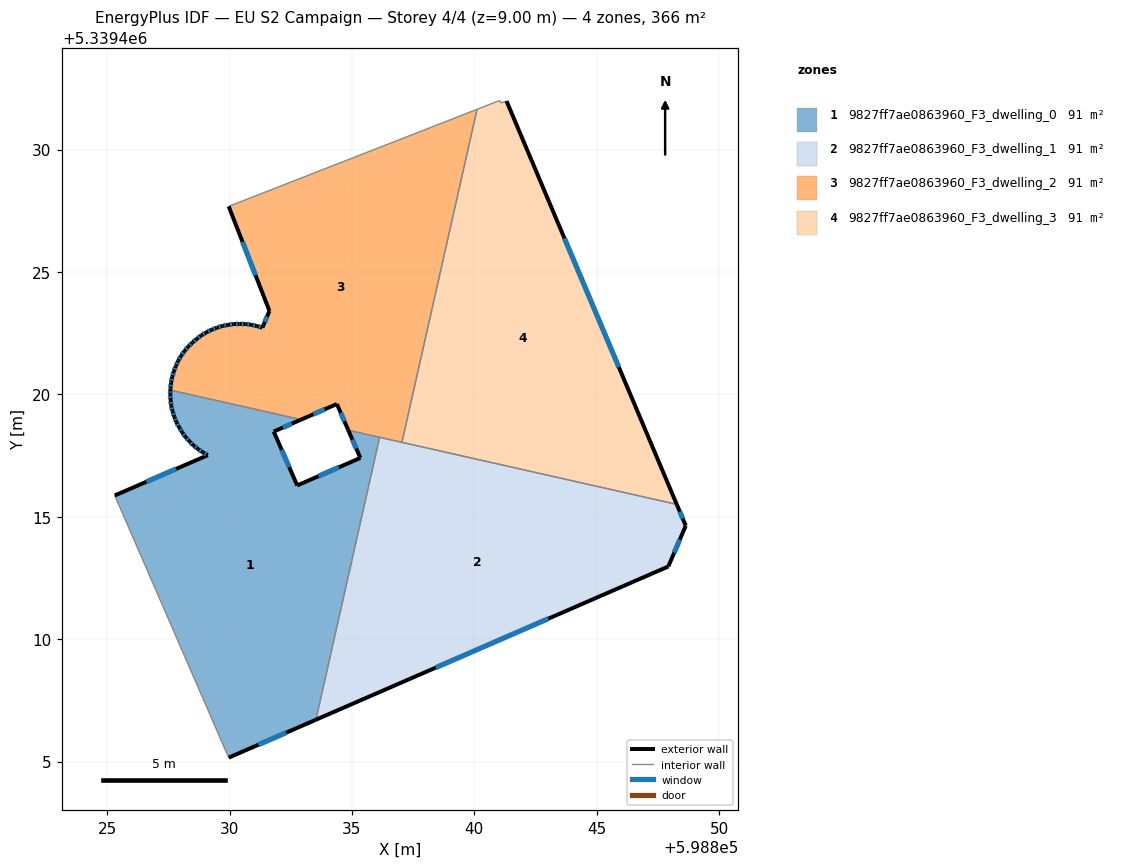
=== STOREY PLAN SPEC (per zone: floor XY polygon, exterior-wall plan segments, windows/doors) ===
zone 1: 9827ff7ae0863960_F3_dwelling_0  (91.4 m²)
  floor: (598836.13, 5339418.25) (598833.53, 5339406.71) (598829.97, 5339405.16) (598829.93, 5339405.25) (598825.31, 5339415.87) (598829.11, 5339417.52) (598828.91, 5339417.63) (598828.71, 5339417.77) (598828.53, 5339417.92) (598828.36, 5339418.08) (598828.20, 5339418.26) (598828.07, 5339418.45) (598827.94, 5339418.66) (598827.83, 5339418.87) (598827.74, 5339419.08) (598827.67, 5339419.31) (598827.62, 5339419.54) (598827.59, 5339419.77) (598827.58, 5339420.01) (598827.58, 5339420.18) (598832.92, 5339418.97) (598831.81, 5339418.48) (598832.76, 5339416.28) (598835.34, 5339417.41) (598834.85, 5339418.54)
  exterior wall: (598829.11, 5339417.52) – (598825.31, 5339415.87)  [4.1 m]
    window: (598827.82, 5339416.96) – (598826.60, 5339416.43)  [1.3 m²]
  exterior wall: (598828.91, 5339417.63) – (598829.11, 5339417.52)  [0.2 m]
    window: (598828.98, 5339417.59) – (598829.04, 5339417.56)  [0.1 m²]
  exterior wall: (598828.71, 5339417.77) – (598828.91, 5339417.63)  [0.2 m]
    window: (598828.78, 5339417.72) – (598828.84, 5339417.68)  [0.1 m²]
  exterior wall: (598828.53, 5339417.92) – (598828.71, 5339417.77)  [0.2 m]
    window: (598828.59, 5339417.87) – (598828.65, 5339417.82)  [0.1 m²]
  exterior wall: (598828.36, 5339418.08) – (598828.53, 5339417.92)  [0.2 m]
    window: (598828.42, 5339418.03) – (598828.47, 5339417.97)  [0.1 m²]
  exterior wall: (598828.20, 5339418.26) – (598828.36, 5339418.08)  [0.2 m]
    window: (598828.26, 5339418.20) – (598828.31, 5339418.14)  [0.1 m²]
  exterior wall: (598828.07, 5339418.45) – (598828.20, 5339418.26)  [0.2 m]
    window: (598828.11, 5339418.39) – (598828.15, 5339418.33)  [0.1 m²]
  exterior wall: (598827.94, 5339418.66) – (598828.07, 5339418.45)  [0.2 m]
    window: (598827.98, 5339418.59) – (598828.02, 5339418.52)  [0.1 m²]
  exterior wall: (598827.83, 5339418.87) – (598827.94, 5339418.66)  [0.2 m]
    window: (598827.87, 5339418.79) – (598827.90, 5339418.73)  [0.1 m²]
  exterior wall: (598827.74, 5339419.08) – (598827.83, 5339418.87)  [0.2 m]
    window: (598827.77, 5339419.01) – (598827.80, 5339418.94)  [0.1 m²]
  exterior wall: (598827.67, 5339419.31) – (598827.74, 5339419.08)  [0.2 m]
    window: (598827.70, 5339419.23) – (598827.72, 5339419.16)  [0.1 m²]
  exterior wall: (598827.62, 5339419.54) – (598827.67, 5339419.31)  [0.2 m]
    window: (598827.64, 5339419.46) – (598827.65, 5339419.39)  [0.1 m²]
  exterior wall: (598827.59, 5339419.77) – (598827.62, 5339419.54)  [0.2 m]
    window: (598827.60, 5339419.69) – (598827.61, 5339419.62)  [0.1 m²]
  exterior wall: (598827.58, 5339420.01) – (598827.59, 5339419.77)  [0.2 m]
    window: (598827.58, 5339419.93) – (598827.59, 5339419.85)  [0.1 m²]
  exterior wall: (598827.58, 5339420.18) – (598827.58, 5339420.01)  [0.2 m]
    window: (598827.58, 5339420.12) – (598827.58, 5339420.07)  [0.1 m²]
  exterior wall: (598831.81, 5339418.48) – (598832.92, 5339418.97)  [1.2 m]
    window: (598832.19, 5339418.65) – (598832.54, 5339418.81)  [0.4 m²]
  exterior wall: (598832.76, 5339416.28) – (598831.81, 5339418.48)  [2.4 m]
    window: (598832.44, 5339417.03) – (598832.13, 5339417.73)  [0.7 m²]
  exterior wall: (598835.34, 5339417.41) – (598832.76, 5339416.28)  [2.8 m]
    window: (598834.47, 5339417.02) – (598833.64, 5339416.66)  [0.9 m²]
  exterior wall: (598834.85, 5339418.54) – (598835.34, 5339417.41)  [1.2 m]
    window: (598835.02, 5339418.15) – (598835.18, 5339417.79)  [0.4 m²]
  exterior wall: (598829.97, 5339405.16) – (598833.53, 5339406.71)  [3.9 m]
    window: (598831.18, 5339405.69) – (598832.32, 5339406.19)  [1.2 m²]
  interior walls: 5
zone 2: 9827ff7ae0863960_F3_dwelling_1  (91.4 m²)
  floor: (598848.27, 5339415.51) (598848.64, 5339414.64) (598847.92, 5339412.97) (598833.53, 5339406.71) (598836.13, 5339418.25)
  exterior wall: (598848.64, 5339414.64) – (598848.27, 5339415.51)  [0.9 m]
    window: (598848.51, 5339414.93) – (598848.39, 5339415.21)  [0.3 m²]
  exterior wall: (598847.92, 5339412.97) – (598848.64, 5339414.64)  [1.8 m]
    window: (598848.16, 5339413.54) – (598848.39, 5339414.07)  [0.6 m²]
  exterior wall: (598833.53, 5339406.71) – (598847.92, 5339412.97)  [15.7 m]
    window: (598838.43, 5339408.84) – (598843.02, 5339410.84)  [4.8 m²]
  interior walls: 3
zone 3: 9827ff7ae0863960_F3_dwelling_2  (91.4 m²)
  floor: (598840.11, 5339431.64) (598837.04, 5339418.04) (598834.85, 5339418.54) (598834.39, 5339419.61) (598832.92, 5339418.97) (598827.58, 5339420.18) (598827.58, 5339420.24) (598827.61, 5339420.48) (598827.66, 5339420.71) (598827.72, 5339420.94) (598827.81, 5339421.16) (598827.91, 5339421.38) (598828.02, 5339421.58) (598828.16, 5339421.77) (598828.31, 5339421.95) (598828.48, 5339422.12) (598828.66, 5339422.27) (598828.85, 5339422.41) (598829.06, 5339422.54) (598829.26, 5339422.64) (598829.48, 5339422.72) (598829.71, 5339422.80) (598829.94, 5339422.84) (598830.18, 5339422.88) (598830.41, 5339422.88) (598830.65, 5339422.87) (598830.88, 5339422.85) (598831.11, 5339422.79) (598831.34, 5339422.73) (598831.63, 5339423.41) (598829.96, 5339427.68)
  exterior wall: (598827.58, 5339420.24) – (598827.58, 5339420.18)  [0.1 m]
  exterior wall: (598827.61, 5339420.48) – (598827.58, 5339420.24)  [0.2 m]
    window: (598827.60, 5339420.40) – (598827.59, 5339420.32)  [0.1 m²]
  exterior wall: (598827.66, 5339420.71) – (598827.61, 5339420.48)  [0.2 m]
    window: (598827.64, 5339420.63) – (598827.63, 5339420.56)  [0.1 m²]
  exterior wall: (598827.72, 5339420.94) – (598827.66, 5339420.71)  [0.2 m]
    window: (598827.70, 5339420.86) – (598827.68, 5339420.79)  [0.1 m²]
  exterior wall: (598827.81, 5339421.16) – (598827.72, 5339420.94)  [0.2 m]
    window: (598827.78, 5339421.09) – (598827.75, 5339421.02)  [0.1 m²]
  exterior wall: (598827.91, 5339421.38) – (598827.81, 5339421.16)  [0.2 m]
    window: (598827.87, 5339421.30) – (598827.84, 5339421.24)  [0.1 m²]
  exterior wall: (598828.02, 5339421.58) – (598827.91, 5339421.38)  [0.2 m]
    window: (598827.98, 5339421.51) – (598827.94, 5339421.44)  [0.1 m²]
  exterior wall: (598828.16, 5339421.77) – (598828.02, 5339421.58)  [0.2 m]
    window: (598828.11, 5339421.71) – (598828.07, 5339421.64)  [0.1 m²]
  exterior wall: (598828.31, 5339421.95) – (598828.16, 5339421.77)  [0.2 m]
    window: (598828.26, 5339421.89) – (598828.21, 5339421.83)  [0.1 m²]
  exterior wall: (598828.48, 5339422.12) – (598828.31, 5339421.95)  [0.2 m]
    window: (598828.43, 5339422.06) – (598828.37, 5339422.01)  [0.1 m²]
  exterior wall: (598828.66, 5339422.27) – (598828.48, 5339422.12)  [0.2 m]
    window: (598828.60, 5339422.22) – (598828.54, 5339422.17)  [0.1 m²]
  exterior wall: (598828.85, 5339422.41) – (598828.66, 5339422.27)  [0.2 m]
    window: (598828.78, 5339422.36) – (598828.72, 5339422.32)  [0.1 m²]
  exterior wall: (598829.06, 5339422.54) – (598828.85, 5339422.41)  [0.2 m]
    window: (598828.98, 5339422.49) – (598828.92, 5339422.45)  [0.1 m²]
  exterior wall: (598829.26, 5339422.64) – (598829.06, 5339422.54)  [0.2 m]
    window: (598829.19, 5339422.60) – (598829.13, 5339422.57)  [0.1 m²]
  exterior wall: (598829.48, 5339422.72) – (598829.26, 5339422.64)  [0.2 m]
    window: (598829.41, 5339422.69) – (598829.34, 5339422.67)  [0.1 m²]
  exterior wall: (598829.71, 5339422.80) – (598829.48, 5339422.72)  [0.2 m]
    window: (598829.63, 5339422.77) – (598829.56, 5339422.75)  [0.1 m²]
  exterior wall: (598829.94, 5339422.84) – (598829.71, 5339422.80)  [0.2 m]
    window: (598829.86, 5339422.83) – (598829.79, 5339422.81)  [0.1 m²]
  exterior wall: (598830.18, 5339422.88) – (598829.94, 5339422.84)  [0.2 m]
    window: (598830.10, 5339422.86) – (598830.02, 5339422.85)  [0.1 m²]
  exterior wall: (598830.41, 5339422.88) – (598830.18, 5339422.88)  [0.2 m]
    window: (598830.33, 5339422.88) – (598830.26, 5339422.88)  [0.1 m²]
  exterior wall: (598830.65, 5339422.87) – (598830.41, 5339422.88)  [0.2 m]
    window: (598830.57, 5339422.88) – (598830.49, 5339422.88)  [0.1 m²]
  exterior wall: (598830.88, 5339422.85) – (598830.65, 5339422.87)  [0.2 m]
    window: (598830.80, 5339422.86) – (598830.73, 5339422.87)  [0.1 m²]
  exterior wall: (598831.11, 5339422.79) – (598830.88, 5339422.85)  [0.2 m]
    window: (598831.03, 5339422.81) – (598830.96, 5339422.83)  [0.1 m²]
  exterior wall: (598831.34, 5339422.73) – (598831.11, 5339422.79)  [0.2 m]
    window: (598831.26, 5339422.75) – (598831.19, 5339422.77)  [0.1 m²]
  exterior wall: (598831.63, 5339423.41) – (598831.34, 5339422.73)  [0.7 m]
    window: (598831.53, 5339423.18) – (598831.44, 5339422.96)  [0.2 m²]
  exterior wall: (598829.96, 5339427.68) – (598831.63, 5339423.41)  [4.6 m]
    window: (598830.53, 5339426.23) – (598831.06, 5339424.86)  [1.4 m²]
  exterior wall: (598834.39, 5339419.61) – (598834.85, 5339418.54)  [1.2 m]
    window: (598834.54, 5339419.24) – (598834.69, 5339418.90)  [0.4 m²]
  exterior wall: (598832.92, 5339418.97) – (598834.39, 5339419.61)  [1.6 m]
    window: (598833.42, 5339419.19) – (598833.89, 5339419.39)  [0.5 m²]
  interior walls: 5
zone 4: 9827ff7ae0863960_F3_dwelling_3  (91.4 m²)
  floor: (598841.31, 5339431.98) (598848.27, 5339415.51) (598837.04, 5339418.04) (598840.11, 5339431.64) (598841.04, 5339432.01) (598841.09, 5339431.91)
  exterior wall: (598848.27, 5339415.51) – (598841.31, 5339431.98)  [17.9 m]
    window: (598845.90, 5339421.11) – (598843.68, 5339426.38)  [5.5 m²]
  interior walls: 5

=== DERIVED (storey summary) ===
Building: EU S2 Campaign
Storey: 4 of 4  (floor level z = 9.00 m)
Storey gross floor area: 365.5 m²
Zones on this storey: 4
  - 9827ff7ae0863960_F3_dwelling_0: floor 91.4 m²; exterior wall 18.9 m (56.8 m²); 20 window(s) 5.8 m²; WWR 10.2%
  - 9827ff7ae0863960_F3_dwelling_1: floor 91.4 m²; exterior wall 18.5 m (55.4 m²); 3 window(s) 5.7 m²; WWR 10.2%
  - 9827ff7ae0863960_F3_dwelling_2: floor 91.4 m²; exterior wall 13.4 m (40.1 m²); 26 window(s) 4.1 m²; WWR 10.2%
  - 9827ff7ae0863960_F3_dwelling_3: floor 91.4 m²; exterior wall 17.9 m (53.6 m²); 1 window(s) 5.5 m²; WWR 10.2%
Zone adjacency (shared interzone walls):
  - 9827ff7ae0863960_F3_dwelling_0 ↔ 9827ff7ae0863960_F3_dwelling_1
  - 9827ff7ae0863960_F3_dwelling_0 ↔ 9827ff7ae0863960_F3_dwelling_2
  - 9827ff7ae0863960_F3_dwelling_1 ↔ 9827ff7ae0863960_F3_dwelling_2
  - 9827ff7ae0863960_F3_dwelling_1 ↔ 9827ff7ae0863960_F3_dwelling_3
  - 9827ff7ae0863960_F3_dwelling_2 ↔ 9827ff7ae0863960_F3_dwelling_3